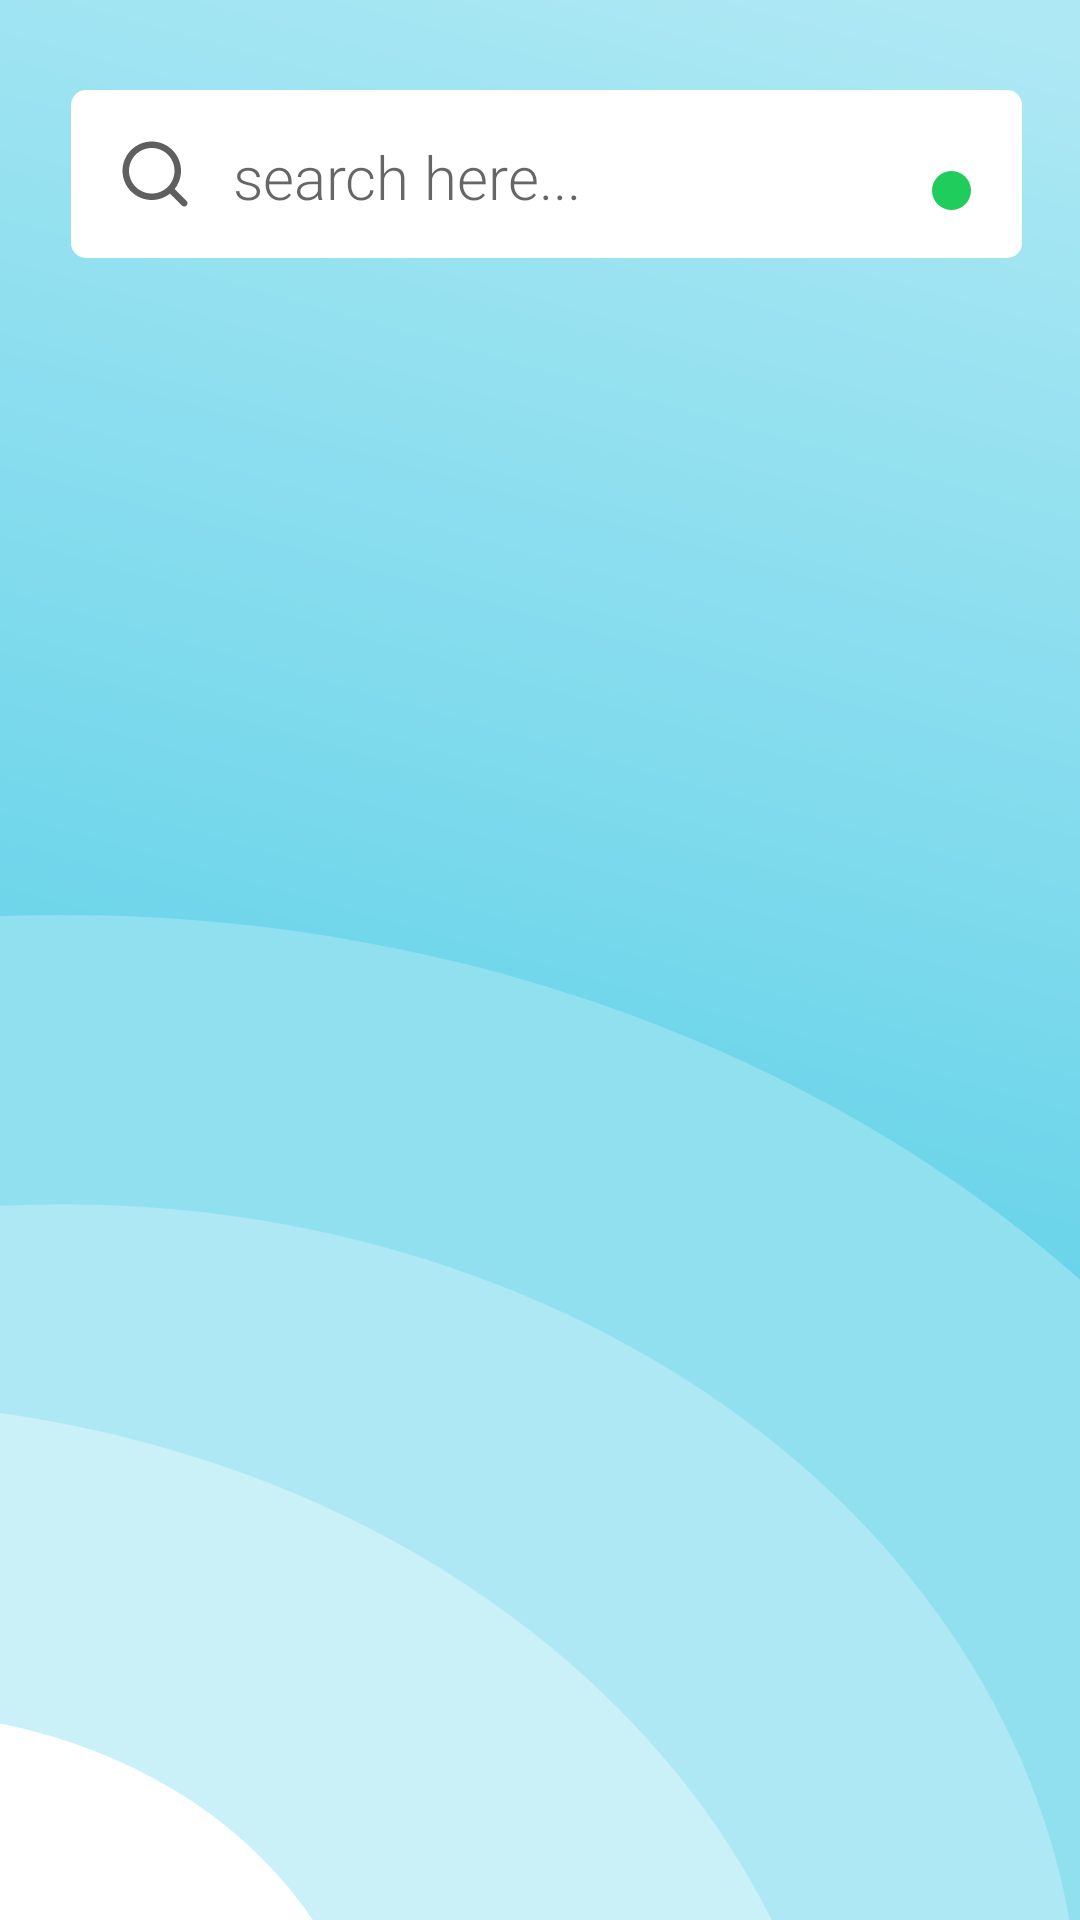

Here is an Android app screen rendered from its layout file. Give the layout XML and the strings, colors and styles it references.
<!-- AndroidManifest.xml: application theme AppTheme -->
<!-- res/layout/activity_main.xml -->
<?xml version="1.0" encoding="utf-8"?>
<androidx.constraintlayout.widget.ConstraintLayout xmlns:android="http://schemas.android.com/apk/res/android"
    xmlns:app="http://schemas.android.com/apk/res-auto"
    xmlns:tools="http://schemas.android.com/tools"
    android:layout_width="match_parent"
    android:layout_height="match_parent"
    android:background="@drawable/ic_landing_bg"
    tools:context=".MainActivity">

    <androidx.constraintlayout.widget.Guideline
        android:id="@+id/guideline"
        android:layout_width="wrap_content"
        android:layout_height="wrap_content"
        android:layout_marginStart="20dp"
        android:orientation="vertical"
        app:layout_constraintGuide_begin="21dp"
        app:layout_constraintStart_toStartOf="parent" />

    <androidx.constraintlayout.widget.Guideline
        android:id="@+id/guideline2"
        android:layout_width="wrap_content"
        android:layout_height="wrap_content"
        android:layout_marginEnd="20dp"
        android:orientation="vertical"
        app:layout_constraintEnd_toEndOf="parent"
        app:layout_constraintGuide_end="20dp" />

    <androidx.constraintlayout.widget.Guideline
        android:id="@+id/guideline3"
        android:layout_width="wrap_content"
        android:layout_height="wrap_content"
        android:layout_marginTop="20dp"
        android:orientation="horizontal"
        app:layout_constraintGuide_begin="20dp"
        app:layout_constraintTop_toTopOf="parent" />

    <androidx.constraintlayout.widget.Guideline
        android:id="@+id/guideline4"
        android:layout_width="wrap_content"
        android:layout_height="wrap_content"
        android:layout_marginBottom="20dp"
        android:orientation="horizontal"
        app:layout_constraintBottom_toBottomOf="parent"
        app:layout_constraintGuide_end="20dp" />


    <ImageView
        android:id="@+id/search_bar_extended"
        android:layout_width="wrap_content"
        android:layout_height="wrap_content"
        android:layout_marginTop="25dp"
        android:alpha="0"
        app:layout_constraintEnd_toEndOf="@+id/search_bar"
        app:layout_constraintStart_toStartOf="@+id/search_bar"
        app:layout_constraintTop_toTopOf="@+id/search_bar"
        app:srcCompat="@drawable/ic_search_bar_extend" />

    <ImageView
        android:id="@+id/search_bar"
        android:layout_width="wrap_content"
        android:layout_height="wrap_content"
        android:layout_marginStart="20dp"
        android:layout_marginTop="20dp"
        android:layout_marginEnd="20dp"
        app:layout_constraintEnd_toStartOf="@+id/guideline2"
        app:layout_constraintHorizontal_bias="0.461"
        app:layout_constraintStart_toStartOf="@+id/guideline"
        app:layout_constraintTop_toBottomOf="@+id/notification_btn"
        app:srcCompat="@drawable/ic_search_bar" />

    <ImageView
        android:id="@+id/search_icon"
        android:layout_width="wrap_content"
        android:layout_height="wrap_content"
        android:layout_marginStart="15dp"
        android:layout_marginTop="15dp"
        android:layout_marginBottom="15dp"
        app:layout_constraintBottom_toBottomOf="@+id/search_bar"
        app:layout_constraintStart_toStartOf="@+id/search_bar"
        app:layout_constraintTop_toTopOf="@+id/search_bar"
        app:srcCompat="@drawable/ic_search_icon" />
    <EditText
        android:id="@+id/shop_search_editText"
        android:layout_width="213dp"
        android:layout_height="40dp"
        android:layout_marginStart="13dp"
        android:layout_marginTop="7dp"
        android:layout_marginBottom="7dp"
        android:ems="10"
        android:fontFamily="sans-serif-light"
        android:hint="search here..."
        android:inputType="textPersonName"
        android:textSize="20sp"
        android:background="@null"
        app:layout_constraintBottom_toBottomOf="@+id/search_bar"
        app:layout_constraintEnd_toEndOf="@+id/search_bar"
        app:layout_constraintHorizontal_bias="0.0"
        app:layout_constraintStart_toEndOf="@+id/search_icon"
        app:layout_constraintTop_toTopOf="@+id/search_bar"
        app:layout_constraintVertical_bias="1.0"
        tools:ignore="HardcodedText,MissingConstraints" />



    <FrameLayout
        android:id="@+id/notification_panel"
        android:layout_width="wrap_content"
        android:layout_height="wrap_content"
        android:layout_marginBottom="364dp"
        android:background="@drawable/ic_notification_panel"
        android:layout_marginStart="10dp"
        android:layout_marginTop="8dp"
        android:layout_marginEnd="10dp"
        android:alpha="0"
        app:layout_constraintEnd_toStartOf="@+id/guideline2"
        app:layout_constraintHorizontal_bias="0.461"
        app:layout_constraintStart_toStartOf="@+id/guideline"
        app:layout_constraintTop_toTopOf="@+id/notification_btn"
        app:srcCompat="@drawable/ic_notification_panel" />

    <ImageView
        android:id="@+id/notification_btn"
        android:layout_width="wrap_content"
        android:layout_height="wrap_content"
        android:layout_marginStart="300dp"
        android:layout_marginTop="32dp"
        android:layout_marginEnd="19dp"
        android:layout_marginBottom="700dp"
        app:layout_constraintBottom_toTopOf="@+id/guideline4"
        app:layout_constraintEnd_toStartOf="@+id/guideline2"
        app:layout_constraintHorizontal_bias="0.875"
        app:layout_constraintStart_toStartOf="@+id/guideline"
        app:layout_constraintTop_toTopOf="@+id/guideline3"
        app:layout_constraintVertical_bias="0.0"
        app:srcCompat="@drawable/ic_notification_btn" />
    <ImageView
        android:id="@+id/notification_icon"
        android:layout_width="wrap_content"
        android:layout_height="wrap_content"
        app:layout_constraintBottom_toBottomOf="@+id/notification_btn"
        app:layout_constraintEnd_toEndOf="@+id/notification_btn"
        app:layout_constraintStart_toStartOf="@+id/notification_btn"
        app:layout_constraintTop_toTopOf="@+id/notification_btn"
        app:srcCompat="@drawable/ic_notification_icon" />

    <ImageView
        android:id="@+id/green_circle"
        android:layout_width="wrap_content"
        android:layout_height="wrap_content"
        android:layout_marginStart="24dp"
        android:layout_marginTop="5dp"
        app:layout_constraintEnd_toEndOf="@+id/notification_btn"
        app:layout_constraintStart_toStartOf="@+id/notification_btn"
        app:layout_constraintTop_toTopOf="@+id/notification_btn"
        app:srcCompat="@drawable/ic_green_circle" />


    
    

    













</androidx.constraintlayout.widget.ConstraintLayout>
<!-- resources referenced by this layout -->
<resources>
  <!-- drawable ic_green_circle (drawable) -->
  <vector xmlns:android="http://schemas.android.com/apk/res/android"
      android:width="13dp"
      android:height="13dp"
      android:viewportWidth="13"
      android:viewportHeight="13">
    <path
        android:pathData="M6.5,6.5m-6.5,0a6.5,6.5 0,1 1,13 0a6.5,6.5 0,1 1,-13 0"
        android:fillColor="#20CC5B"/>
  </vector>
  <!-- drawable ic_notification_btn (drawable) -->
  <vector xmlns:android="http://schemas.android.com/apk/res/android"
      android:width="43dp"
      android:height="42dp"
      android:viewportWidth="43"
      android:viewportHeight="42">
    <path
        android:pathData="M20,0L23,0A20,20 0,0 1,43 20L43,22A20,20 0,0 1,23 42L20,42A20,20 0,0 1,0 22L0,20A20,20 0,0 1,20 0z"
        android:fillColor="#2E2D2D"/>
  </vector>
  <!-- drawable ic_notification_panel (drawable) -->
  <vector xmlns:android="http://schemas.android.com/apk/res/android"
      android:width="324dp"
      android:height="732dp"
      android:viewportWidth="324"
      android:viewportHeight="732">
    <path
        android:pathData="M0,11C0,4.925 4.925,0 11,0H313C319.075,0 324,4.925 324,11V721C324,727.075 319.075,732 313,732H11C4.925,732 0,727.075 0,721V11Z"
        android:fillColor="#ffffff"/>
  </vector>
  <!-- drawable ic_search_bar (drawable) -->
  <vector xmlns:android="http://schemas.android.com/apk/res/android"
      android:width="317dp"
      android:height="56dp"
      android:viewportWidth="317"
      android:viewportHeight="56">
    <path
        android:pathData="M5,0L312,0A5,5 0,0 1,317 5L317,51A5,5 0,0 1,312 56L5,56A5,5 0,0 1,0 51L0,5A5,5 0,0 1,5 0z"
        android:fillColor="#ffffff"/>
  </vector>
  <!-- drawable ic_search_bar_extend (drawable) -->
  <vector xmlns:android="http://schemas.android.com/apk/res/android"
      android:width="317dp"
      android:height="203dp"
      android:viewportWidth="317"
      android:viewportHeight="203">
    <path
        android:pathData="M5,0L312,0A5,5 0,0 1,317 5L317,198A5,5 0,0 1,312 203L5,203A5,5 0,0 1,0 198L0,5A5,5 0,0 1,5 0z"
        android:fillColor="#ffffff"/>
  </vector>
  <!-- drawable ic_search_icon (drawable) -->
  <vector xmlns:android="http://schemas.android.com/apk/res/android"
      android:width="26dp"
      android:height="26dp"
      android:viewportWidth="26"
      android:viewportHeight="26">
    <path
        android:pathData="M11.9167,2.1667C17.3014,2.1667 21.6667,6.5319 21.6667,11.9167C21.6667,14.2185 20.869,16.3341 19.535,18.0019L23.516,21.984C23.9391,22.407 23.9391,23.093 23.516,23.516C23.1255,23.9066 22.511,23.9366 22.086,23.6062L21.984,23.516L18.0019,19.535C16.334,20.869 14.2185,21.6667 11.9167,21.6667C6.5319,21.6667 2.1667,17.3014 2.1667,11.9167C2.1667,6.5319 6.5319,2.1667 11.9167,2.1667ZM11.9167,4.3333C7.7285,4.3333 4.3333,7.7285 4.3333,11.9167C4.3333,16.1048 7.7285,19.5 11.9167,19.5C16.1048,19.5 19.5,16.1048 19.5,11.9167C19.5,7.7285 16.1048,4.3333 11.9167,4.3333Z"
        android:fillColor="#000000"
        android:fillAlpha="0.63"
        android:fillType="evenOdd"/>
  </vector>
  <style name="AppTheme" parent="Theme.MaterialComponents.Light.NoActionBar">
          
          <item name="colorPrimary">@color/colorPrimary</item>
          <item name="colorPrimaryDark">@color/colorPrimaryDark</item>
          <item name="colorAccent">@color/colorAccent</item>
          <item name="android:textColorSecondary">@color/white</item>
      </style>
  <color name="colorPrimary">#6200EE</color>
  <color name="colorPrimaryDark">#3700B3</color>
  <color name="colorAccent">#03DAC5</color>
  <color name="white">#FFFFFF</color>
</resources>
